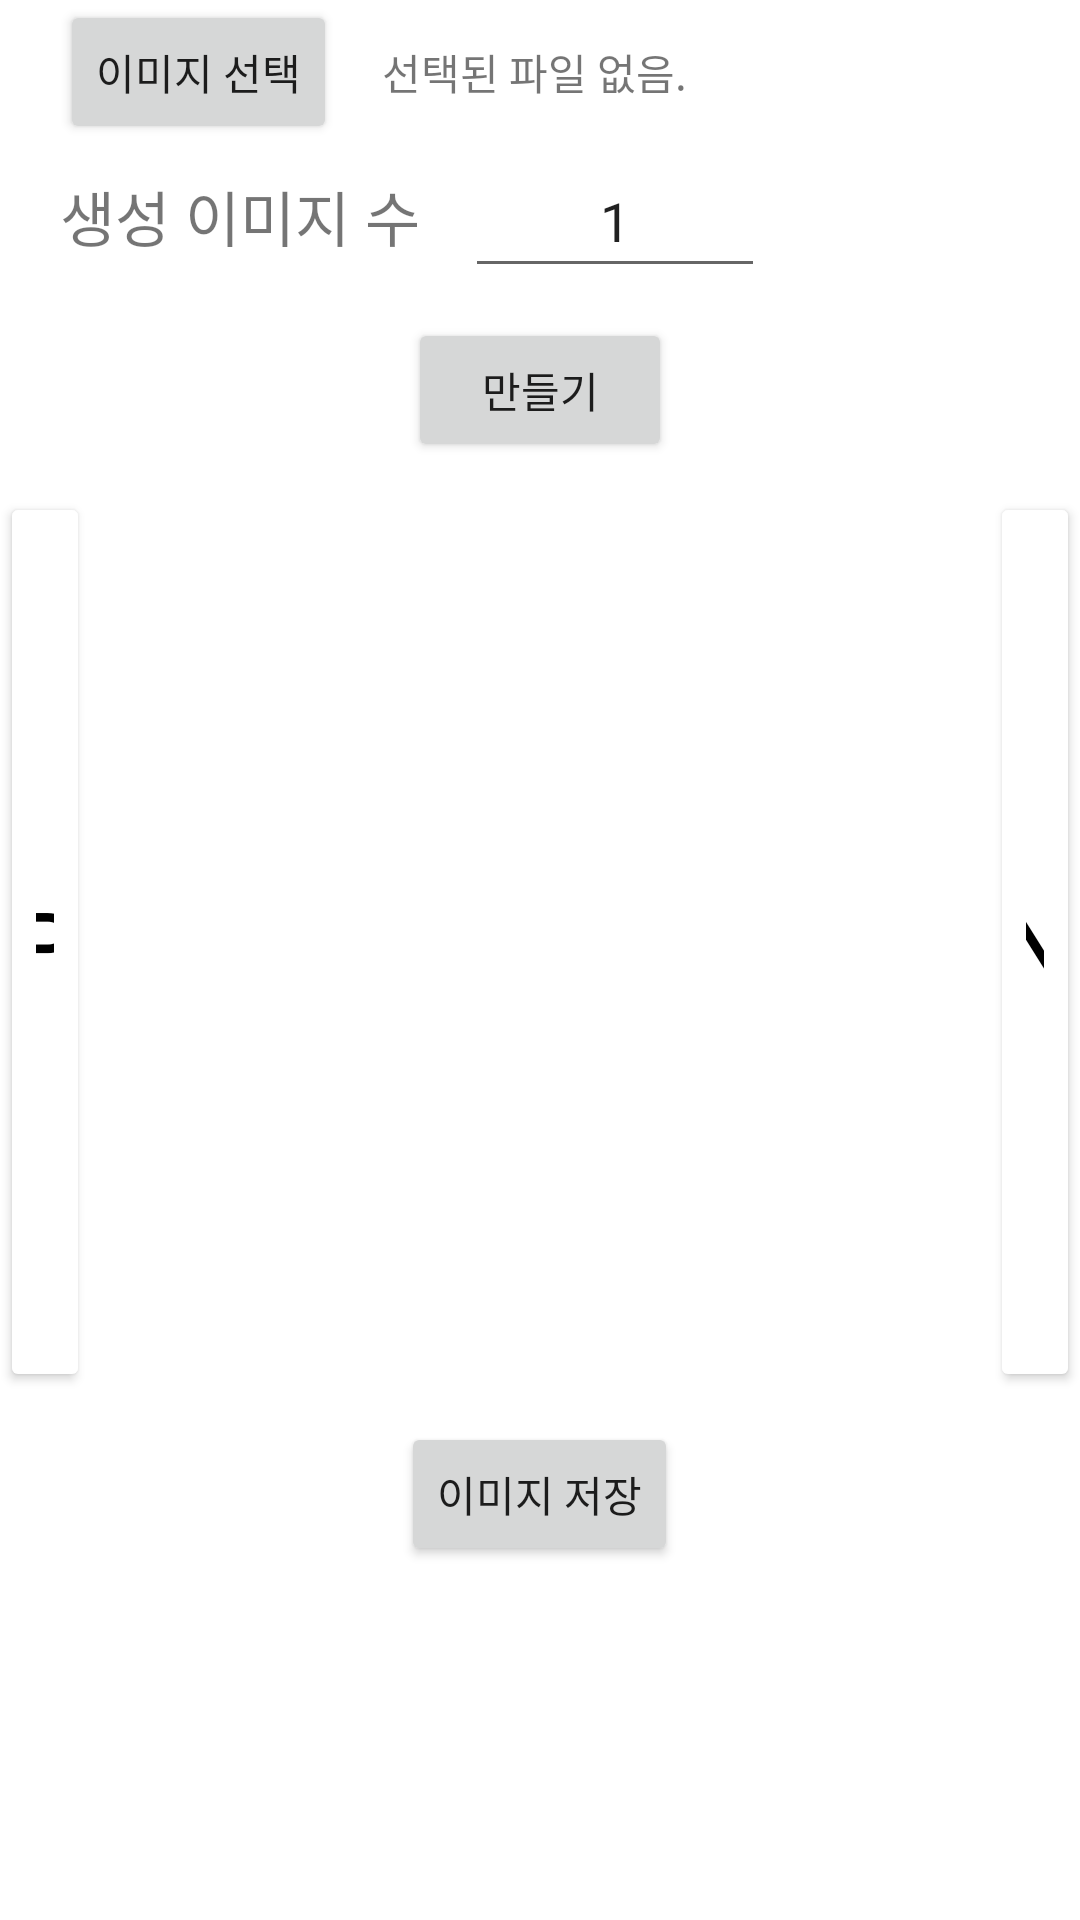

Produce the Android XML layout that renders to this screen, including the resource entries it uses.
<!-- AndroidManifest.xml: application theme Theme.Draw_imagination -->
<!-- res/layout/fragment_variation.xml -->
<?xml version="1.0" encoding="utf-8"?>
<LinearLayout xmlns:android="http://schemas.android.com/apk/res/android"
    xmlns:app="http://schemas.android.com/apk/res-auto"
    xmlns:tools="http://schemas.android.com/tools"
    android:layout_width="match_parent"
    android:layout_height="match_parent"
    tools:context=".MainActivity"
    android:id="@android:id/tabhost"
    android:orientation="vertical"
    android:gravity="center|top">

    <LinearLayout
        android:layout_width="match_parent"
        android:layout_height="wrap_content"
        android:layout_marginLeft="20dp"
        android:layout_marginRight="20dp"
        android:orientation="horizontal"
        android:gravity="center_vertical">
        <Button
            android:id="@+id/btn_uploadImage"
            android:layout_width="wrap_content"
            android:layout_height="wrap_content"
            android:layout_gravity="left"
            android:text="이미지 선택"
            android:minHeight="48dp" />
        <TextView
            android:id="@+id/text_uploadImage"
            android:layout_width="wrap_content"
            android:layout_height="wrap_content"
            android:layout_marginLeft="15dp"
            android:text="선택된 파일 없음."/>
    </LinearLayout>
    <LinearLayout
        android:layout_width="match_parent"
        android:layout_height="wrap_content"
        android:orientation="horizontal"
        android:layout_marginLeft="20dp"
        android:layout_marginRight="20dp">
        <TextView
            android:layout_width="wrap_content"
            android:layout_height="wrap_content"
            android:text="생성 이미지 수"
            android:textSize="20dp"/>
        <EditText
            android:layout_width="100dp"
            android:layout_height="wrap_content"
            android:text="1"
            android:gravity="center"
            android:layout_marginLeft="15dp"
            android:minHeight="48dp"/>
    </LinearLayout>
    <Button
        android:id="@+id/btn_val_make"
        android:layout_width="wrap_content"
        android:layout_height="wrap_content"
        android:text="만들기"
        android:layout_margin="10dp"/>
    <LinearLayout
        android:layout_width="match_parent"
        android:layout_height="wrap_content"
        android:orientation="horizontal">
        <Button
            android:id="@+id/G_btnPrev"
            android:layout_width="wrap_content"
            android:layout_height="match_parent"
            android:layout_weight="2"
            android:backgroundTint="@color/white"
            android:text="p"
            android:textSize="30dp"
            android:textColor="@color/black"/>

        <ImageView
            android:id="@+id/val_image1"
            android:layout_width="300dp"
            android:layout_height="300dp"
            android:layout_gravity="center"
            android:src="@drawable/pic1"/>

        <Button
            android:id="@+id/G_btnNext"
            android:layout_width="wrap_content"
            android:layout_height="match_parent"
            android:layout_weight="2"
            android:backgroundTint="@color/white"
            android:text="n"
            android:textSize="30dp"
            android:textColor="@color/black"/>
    </LinearLayout>

    <Button
        android:id="@+id/btn_val_download"
        android:layout_width="wrap_content"
        android:layout_height="wrap_content"
        android:text="이미지 저장"
        android:layout_margin="10dp"/>

</LinearLayout>
<!-- resources referenced by this layout -->
<resources>
  <style name="Theme.Draw_imagination" parent="Theme.MaterialComponents.DayNight.DarkActionBar">
          
          <item name="colorPrimary">@color/purple_500</item>
          <item name="colorPrimaryVariant">@color/purple_700</item>
          <item name="colorOnPrimary">@color/white</item>
          
          <item name="colorSecondary">@color/teal_200</item>
          <item name="colorSecondaryVariant">@color/teal_700</item>
          <item name="colorOnSecondary">@color/black</item>
          
          <item name="android:statusBarColor" tools:targetApi="l">?attr/colorPrimaryVariant</item>
          
      </style>
  <!-- not gathered from this repository: default colours our renderer supplied (Android Studio template values) -->
  <color name="purple_500">#FF6200EE</color>
  <color name="purple_700">#FF3700B3</color>
  <color name="teal_200">#FF03DAC5</color>
  <color name="teal_700">#FF018786</color>
  <color name="black">#FF000000</color>
  <color name="white">#FFFFFFFF</color>
</resources>
